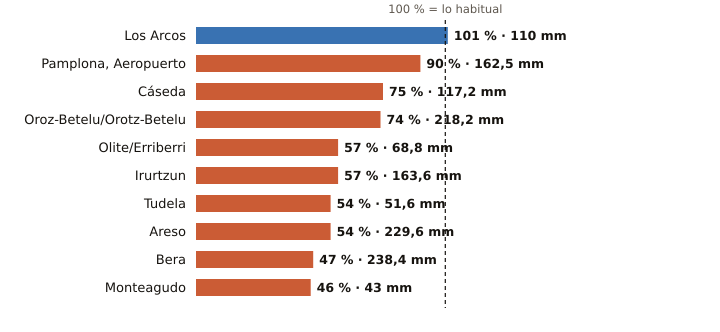

The file beside this chart, header and first rows:
estacion, provincia, indicativo, mm_otono, referencia_mm, pct, periodo_referencia, hasta, hora
Los Arcos, Navarra, 9171K, 110.0, 109.2, 101, 2009-2025, 2026-11-25, 12
Pamplona, Aeropuerto, Navarra, 9263D, 162.5, 179.9, 90, 1991-2020, 2026-11-25, 12
Cáseda, Navarra, 9245X, 117.2, 155.4, 75, 2009-2025, 2026-11-25, 12
Oroz-Betelu/Orotz-Betelu, Navarra, 9228J, 218.2, 294.5, 74, 2011-2025, 2026-11-25, 12
Olite/Erriberri, Navarra, 9252X, 68.8, 120.2, 57, 2009-2025, 2026-11-25, 12
Irurtzun, Navarra, 9274X, 163.6, 286.8, 57, 2010-2025, 2026-11-25, 12
Tudela, Navarra, 9302Y, 51.6, 95.9, 54, 2009-2025, 2026-11-25, 12
Areso, Navarra, 1033X, 229.6, 423.4, 54, 2004-2025, 2026-11-25, 12
Bera, Navarra, 1010X, 238.4, 502.9, 47, 2009-2025, 2026-11-25, 12
Monteagudo, Navarra, 9301X, 43.0, 93.3, 46, 2004-2025, 2026-11-25, 12
